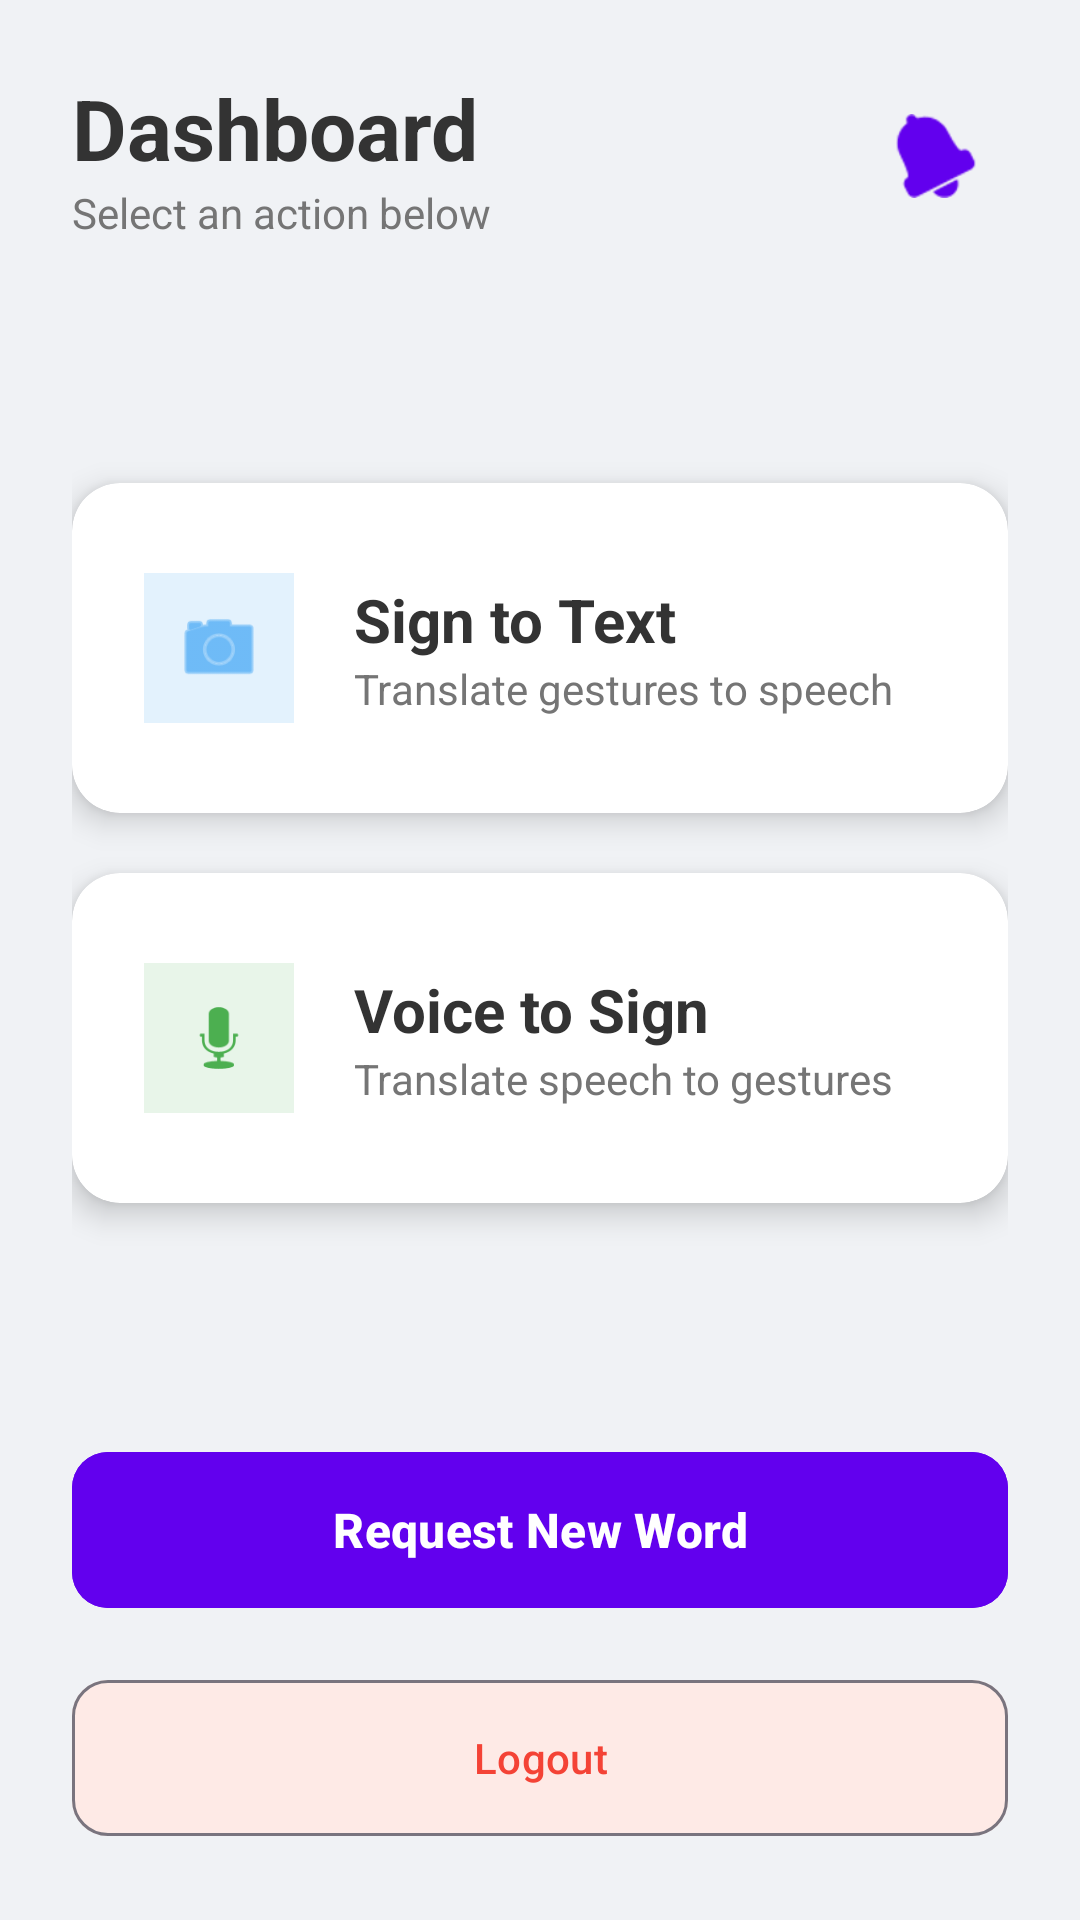

The Android layout XML behind this screen, and the referenced resources:
<!-- AndroidManifest.xml: application theme Theme.ISLApp -->
<!-- res/layout/activity_user_dashboard.xml -->
<?xml version="1.0" encoding="utf-8"?>
<LinearLayout xmlns:android="http://schemas.android.com/apk/res/android"
    xmlns:app="http://schemas.android.com/apk/res-auto"
    android:layout_width="match_parent"
    android:layout_height="match_parent"
    android:orientation="vertical"
    android:background="#F0F2F5"
    android:padding="24dp">

    <LinearLayout
        android:layout_width="match_parent"
        android:layout_height="wrap_content"
        android:orientation="horizontal"
        android:gravity="center_vertical"
        android:layout_marginBottom="32dp">

        <LinearLayout
            android:layout_width="0dp"
            android:layout_height="wrap_content"
            android:layout_weight="1"
            android:orientation="vertical">

            <TextView
                android:layout_width="wrap_content"
                android:layout_height="wrap_content"
                android:text="Dashboard"
                android:textColor="#333333"
                android:textSize="28sp"
                android:textStyle="bold" />

            <TextView
                android:layout_width="wrap_content"
                android:layout_height="wrap_content"
                android:text="Select an action below"
                android:textColor="#757575"
                android:textSize="14sp" />
        </LinearLayout>

        <FrameLayout
            android:id="@+id/btnNotifications"
            android:layout_width="48dp"
            android:layout_height="48dp"
            android:clickable="true"
            android:background="@android:color/transparent"
            android:foreground="?android:attr/selectableItemBackground">

            <ImageView
                android:layout_width="28dp"
                android:layout_height="28dp"
                android:layout_gravity="center"
                android:src="@android:drawable/ic_popup_reminder"
                app:tint="#6200EE"/>

            <TextView
                android:id="@+id/notificationBadge"
                android:layout_width="18dp"
                android:layout_height="18dp"
                android:layout_gravity="top|end"
                android:layout_marginTop="4dp"
                android:layout_marginEnd="4dp"
                android:background="@drawable/badge_background"
                android:text="0"
                android:textColor="#FFFFFF"
                android:textSize="10sp"
                android:textStyle="bold"
                android:gravity="center"
                android:visibility="gone"/>
        </FrameLayout>
    </LinearLayout>

    <LinearLayout
        android:layout_width="match_parent"
        android:layout_height="0dp"
        android:layout_weight="1"
        android:orientation="vertical"
        android:gravity="center_vertical">

        <androidx.cardview.widget.CardView
            android:id="@+id/btnSignToVoice"
            android:layout_width="match_parent"
            android:layout_height="110dp"
            android:layout_marginBottom="20dp"
            app:cardCornerRadius="16dp"
            app:cardElevation="6dp"
            app:cardBackgroundColor="#FFFFFF"
            android:foreground="?android:attr/selectableItemBackground"
            android:clickable="true">

            <LinearLayout
                android:layout_width="match_parent"
                android:layout_height="match_parent"
                android:gravity="center_vertical"
                android:padding="24dp"
                android:orientation="horizontal">

                <FrameLayout
                    android:layout_width="50dp"
                    android:layout_height="50dp"
                    android:background="#E3F2FD">
                    <ImageView
                        android:layout_width="30dp"
                        android:layout_height="30dp"
                        android:src="@android:drawable/ic_menu_camera"
                        android:layout_gravity="center"
                        app:tint="#2196F3"/>
                </FrameLayout>

                <LinearLayout
                    android:layout_width="match_parent"
                    android:layout_height="wrap_content"
                    android:orientation="vertical"
                    android:layout_marginStart="20dp">
                    <TextView
                        android:layout_width="wrap_content"
                        android:layout_height="wrap_content"
                        android:text="Sign to Text"
                        android:textSize="20sp"
                        android:textStyle="bold"
                        android:textColor="#333333"/>
                    <TextView
                        android:layout_width="wrap_content"
                        android:layout_height="wrap_content"
                        android:text="Translate gestures to speech"
                        android:textSize="14sp"
                        android:textColor="#757575"/>
                </LinearLayout>
            </LinearLayout>
        </androidx.cardview.widget.CardView>

        <androidx.cardview.widget.CardView
            android:id="@+id/btnVoiceToSign"
            android:layout_width="match_parent"
            android:layout_height="110dp"
            android:layout_marginBottom="30dp"
            app:cardCornerRadius="16dp"
            app:cardElevation="6dp"
            app:cardBackgroundColor="#FFFFFF"
            android:foreground="?android:attr/selectableItemBackground"
            android:clickable="true">

            <LinearLayout
                android:layout_width="match_parent"
                android:layout_height="match_parent"
                android:gravity="center_vertical"
                android:padding="24dp"
                android:orientation="horizontal">

                <FrameLayout
                    android:layout_width="50dp"
                    android:layout_height="50dp"
                    android:background="#E8F5E9">
                    <ImageView
                        android:layout_width="30dp"
                        android:layout_height="30dp"
                        android:src="@android:drawable/ic_btn_speak_now"
                        android:layout_gravity="center"
                        app:tint="#4CAF50"/>
                </FrameLayout>

                <LinearLayout
                    android:layout_width="match_parent"
                    android:layout_height="wrap_content"
                    android:orientation="vertical"
                    android:layout_marginStart="20dp">
                    <TextView
                        android:layout_width="wrap_content"
                        android:layout_height="wrap_content"
                        android:text="Voice to Sign"
                        android:textSize="20sp"
                        android:textStyle="bold"
                        android:textColor="#333333"/>
                    <TextView
                        android:layout_width="wrap_content"
                        android:layout_height="wrap_content"
                        android:text="Translate speech to gestures"
                        android:textSize="14sp"
                        android:textColor="#757575"/>
                </LinearLayout>
            </LinearLayout>
        </androidx.cardview.widget.CardView>

    </LinearLayout>

    <Button
        android:id="@+id/btnFeedback"
        android:layout_width="match_parent"
        android:layout_height="60dp"
        android:text="Request New Word"
        android:textSize="16sp"
        android:textStyle="bold"
        android:backgroundTint="#6200EE"
        app:cornerRadius="12dp"
        android:layout_marginBottom="16dp"/>

    <Button
        android:id="@+id/btnLogout"
        android:layout_width="match_parent"
        android:layout_height="60dp"
        android:text="Logout"
        android:textColor="#F44336"
        android:backgroundTint="#FEEAE6"
        app:cornerRadius="12dp"
        style="?attr/materialButtonOutlinedStyle"/>

</LinearLayout>
<!-- resources referenced by this layout -->
<resources>
  <!-- drawable badge_background (drawable) -->
  <?xml version="1.0" encoding="utf-8"?>
  <shape xmlns:android="http://schemas.android.com/apk/res/android"
      android:shape="oval">
      <solid android:color="#F44336" />
      <size android:width="20dp" android:height="20dp"/>
  </shape>
  <style name="Theme.ISLApp" parent="Base.Theme.ISLApp" />
  <style name="Base.Theme.ISLApp" parent="Theme.Material3.DayNight.NoActionBar">
          
          
      </style>
</resources>
